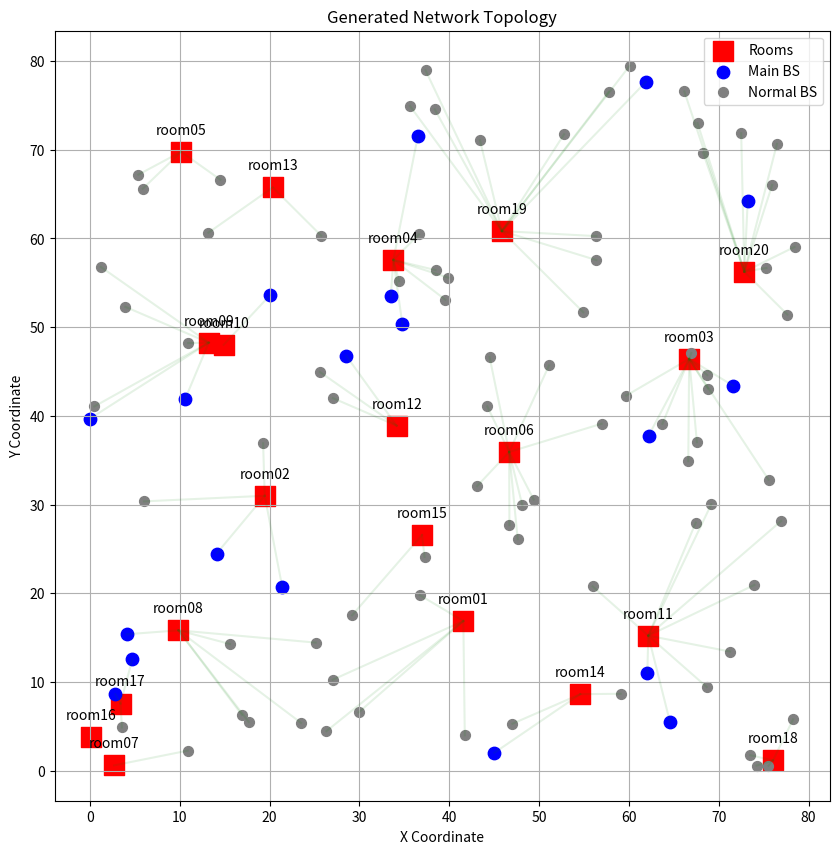

Recreate this plot in Python.
import pandas as pd
import numpy as np
import random
import matplotlib.pyplot as plt

def generate_network_data(num_rooms=10, num_base_stations=50, p_main_station=0.2, coordinate=80):
    """生成机房和基站数据
    参数：
        num_rooms: 机房数量 (默认10)
        num_base_stations: 基站总数 (默认50)
        p_main_station: 基站中主基站的比例 (默认20%)
        coordinate: 生成的机房和基站的坐标范围 (默认0-80)
    """
    # 生成随机机房
    rooms = []
    for i in range(num_rooms):
        room = {
            "room_id": f"room{i+1:02d}",
            "pos_x": round(random.uniform(0, coordinate), 2),
            "pos_y": round(random.uniform(0, coordinate), 2),
            "total_bandwidth": random.choice([5000, 6000, 8000])
        }
        rooms.append(room)
    rooms_df = pd.DataFrame(rooms)

    # 生成基站数据
    base_stations = []
    for j in range(num_base_stations):
        # 随机生成基站位置
        bs_x = round(random.uniform(0, coordinate), 2)
        bs_y = round(random.uniform(0, coordinate), 2)
        
        # 找到最近机房
        min_dist = float('inf')
        nearest_room = None
        for _, room in rooms_df.iterrows():
            dist = np.sqrt((bs_x - room['pos_x'])**2 + (bs_y - room['pos_y'])**2)
            if dist < min_dist:
                min_dist = dist
                nearest_room = room
        
        # 生成基站属性
        is_main = random.choices([0, 1], weights=[1-p_main_station, p_main_station])[0]  # 30%概率是主基站
        base_station = {
            "bs_id": f"bs{j+1:03d}",
            "type": is_main,
            "pos_x": bs_x,
            "pos_y": bs_y,
            "room_id": nearest_room['room_id'],
            "compute_power": random.randint(50, 200) if is_main else 0,
            "bandwidth": random.choice([800, 1000, 1200]),
            "latency": random.randint(3, 8)
        }
        base_stations.append(base_station)
    
    return pd.DataFrame(rooms), pd.DataFrame(base_stations)

def visualize_generated_data(rooms_df, base_stations_df):
    plt.figure(figsize=(10, 10))
    
    # 绘制机房
    plt.scatter(rooms_df['pos_x'], rooms_df['pos_y'], 
                c='red', s=200, marker='s', label='Rooms')
    for _, row in rooms_df.iterrows():
        plt.text(row['pos_x'], row['pos_y']+2, row['room_id'], ha='center')
    
    # 绘制基站
    main_bs = base_stations_df[base_stations_df['type'] == 1]
    normal_bs = base_stations_df[base_stations_df['type'] == 0]
    plt.scatter(main_bs['pos_x'], main_bs['pos_y'], 
                c='blue', s=80, label='Main BS')
    plt.scatter(normal_bs['pos_x'], normal_bs['pos_y'],
                c='grey', s=50, label='Normal BS')
    
    # 绘制连接线
    for _, bs in base_stations_df.iterrows():
        room = rooms_df[rooms_df['room_id'] == bs['room_id']].iloc[0]
        plt.plot([bs['pos_x'], room['pos_x']], 
                 [bs['pos_y'], room['pos_y']], 
                 'g-', alpha=0.1)
    
    plt.title("Generated Network Topology")
    plt.xlabel("X Coordinate")
    plt.ylabel("Y Coordinate")
    plt.legend()
    plt.grid(True)
    plt.show()

if __name__ == "__main__":

    # 生成示例数据（20个机房，100个基站）
    rooms_df, base_stations_df = generate_network_data(20, 100, 0.2, 80)

    # 保存为CSV文件
    rooms_df.to_csv("rooms.csv", index=False)
    base_stations_df.to_csv("base_stations.csv", index=False)

    print("生成数据示例：")
    print("\n机房数据：")
    print(rooms_df.head(3))
    print("\n基站数据：")
    print(base_stations_df.sample(3))

    visualize_generated_data(rooms_df, base_stations_df)
